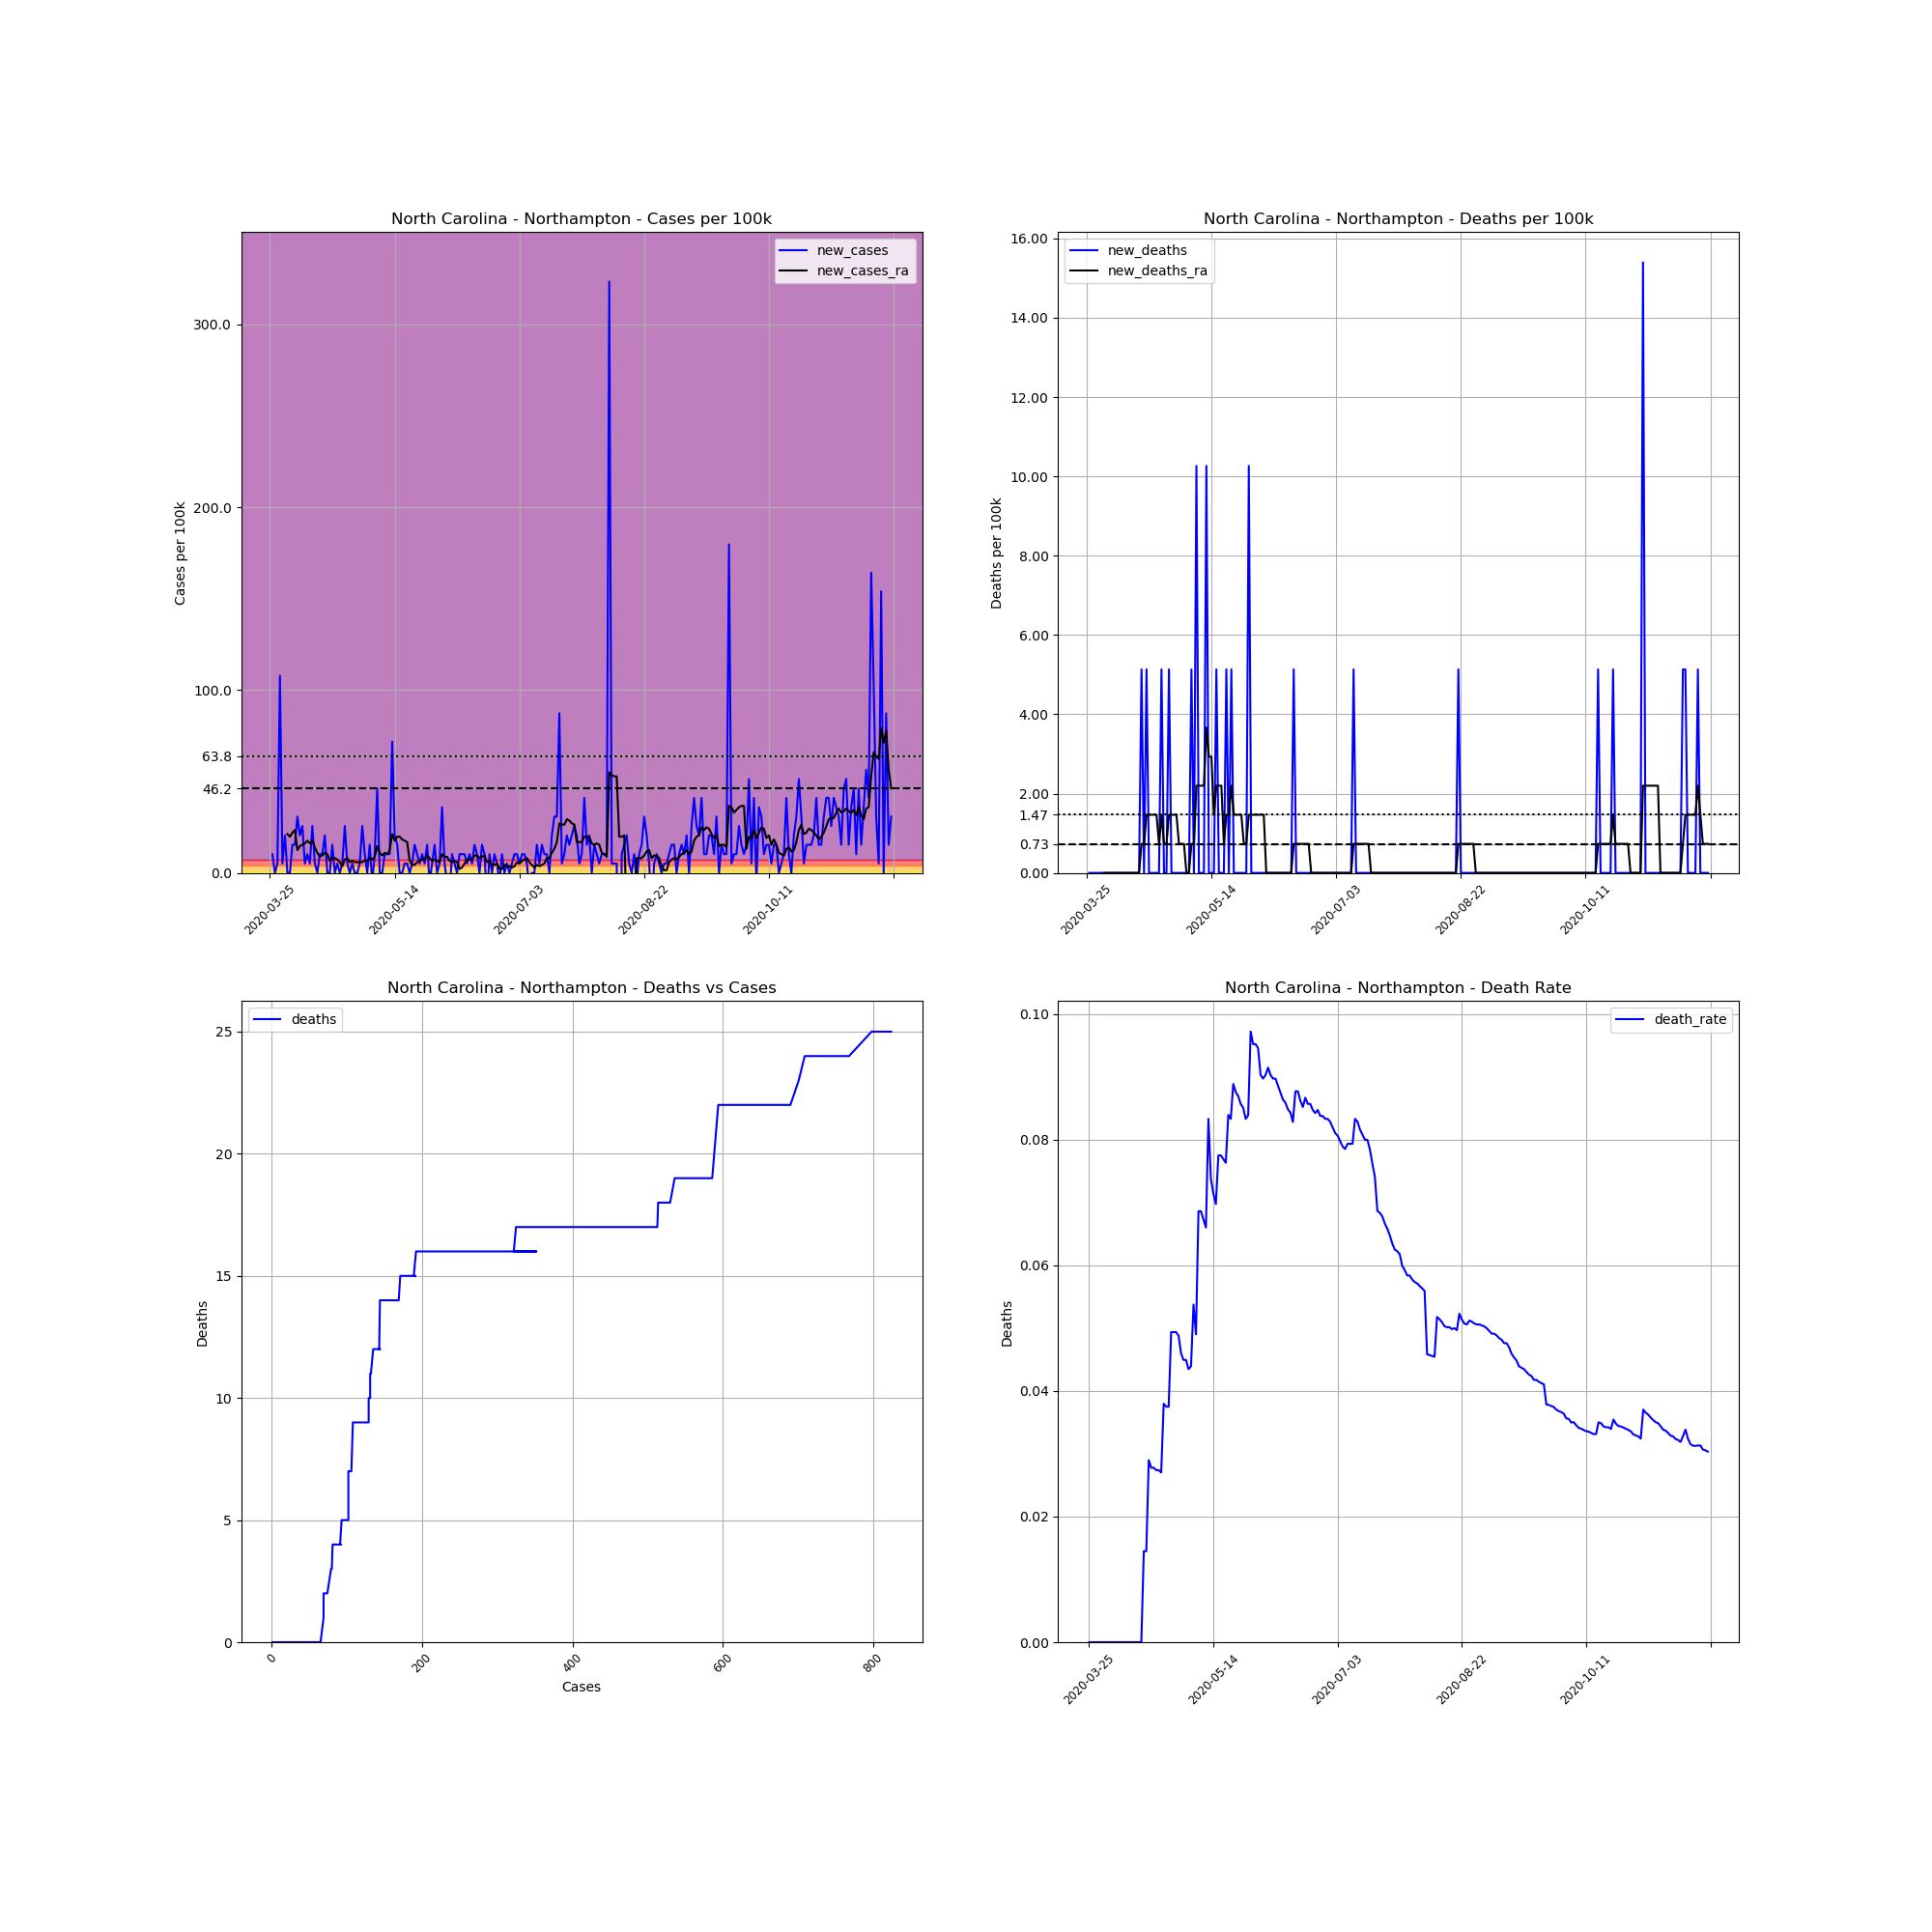

Values plotted in this chart, from the file beside it:
, date, county, state, fips, cases, deaths, COUNTY, STNAME, CTYNAME, POPESTIMATE2019, cases_per_100k, deaths_per_100k, death_rate, new_cases, new_deaths, new_cases_ra, new_deaths_ra
364643, 2020-03-25, Northampton, North Carolina, 37131, 1, 0.0, 131, North Carolina, Northampton, 19483, 5.133, 0.0, 0.0, , , , 
364644, 2020-03-26, Northampton, North Carolina, 37131, 3, 0.0, 131, North Carolina, Northampton, 19483, 15.4, 0.0, 0.0, 10.27, 0.0, , 
364645, 2020-03-27, Northampton, North Carolina, 37131, 3, 0.0, 131, North Carolina, Northampton, 19483, 15.4, 0.0, 0.0, 0.0, 0.0, , 
364646, 2020-03-28, Northampton, North Carolina, 37131, 4, 0.0, 131, North Carolina, Northampton, 19483, 20.53, 0.0, 0.0, 5.133, 0.0, , 
364647, 2020-03-29, Northampton, North Carolina, 37131, 25, 0.0, 131, North Carolina, Northampton, 19483, 128.3, 0.0, 0.0, 107.8, 0.0, , 
364648, 2020-03-30, Northampton, North Carolina, 37131, 26, 0.0, 131, North Carolina, Northampton, 19483, 133.4, 0.0, 0.0, 5.133, 0.0, , 
364649, 2020-03-31, Northampton, North Carolina, 37131, 30, 0.0, 131, North Carolina, Northampton, 19483, 154, 0.0, 0.0, 20.53, 0.0, , 
364650, 2020-04-01, Northampton, North Carolina, 37131, 30, 0.0, 131, North Carolina, Northampton, 19483, 154, 0.0, 0.0, 0.0, 0.0, 21.26, 0.0
364651, 2020-04-02, Northampton, North Carolina, 37131, 30, 0.0, 131, North Carolina, Northampton, 19483, 154, 0.0, 0.0, 0.0, 0.0, 19.8, 0.0
364652, 2020-04-03, Northampton, North Carolina, 37131, 33, 0.0, 131, North Carolina, Northampton, 19483, 169.4, 0.0, 0.0, 15.4, 0.0, 22, 0.0
364653, 2020-04-04, Northampton, North Carolina, 37131, 36, 0.0, 131, North Carolina, Northampton, 19483, 184.8, 0.0, 0.0, 15.4, 0.0, 23.46, 0.0
364654, 2020-04-05, Northampton, North Carolina, 37131, 42, 0.0, 131, North Carolina, Northampton, 19483, 215.6, 0.0, 0.0, 30.8, 0.0, 12.47, 0.0
364655, 2020-04-06, Northampton, North Carolina, 37131, 46, 0.0, 131, North Carolina, Northampton, 19483, 236.1, 0.0, 0.0, 20.53, 0.0, 14.66, 0.0
364656, 2020-04-07, Northampton, North Carolina, 37131, 51, 0.0, 131, North Carolina, Northampton, 19483, 261.8, 0.0, 0.0, 25.66, 0.0, 15.4, 0.0
364657, 2020-04-08, Northampton, North Carolina, 37131, 52, 0.0, 131, North Carolina, Northampton, 19483, 266.9, 0.0, 0.0, 5.133, 0.0, 16.13, 0.0
364658, 2020-04-09, Northampton, North Carolina, 37131, 54, 0.0, 131, North Carolina, Northampton, 19483, 277.2, 0.0, 0.0, 10.27, 0.0, 17.6, 0.0
364659, 2020-04-10, Northampton, North Carolina, 37131, 55, 0.0, 131, North Carolina, Northampton, 19483, 282.3, 0.0, 0.0, 5.133, 0.0, 16.13, 0.0
364660, 2020-04-11, Northampton, North Carolina, 37131, 60, 0.0, 131, North Carolina, Northampton, 19483, 308, 0.0, 0.0, 25.66, 0.0, 17.6, 0.0
364661, 2020-04-12, Northampton, North Carolina, 37131, 61, 0.0, 131, North Carolina, Northampton, 19483, 313.1, 0.0, 0.0, 5.133, 0.0, 13.93, 0.0
364662, 2020-04-13, Northampton, North Carolina, 37131, 61, 0.0, 131, North Carolina, Northampton, 19483, 313.1, 0.0, 0.0, 0.0, 0.0, 11, 0.0
364663, 2020-04-14, Northampton, North Carolina, 37131, 63, 0.0, 131, North Carolina, Northampton, 19483, 323.4, 0.0, 0.0, 10.27, 0.0, 8.799, 0.0
364664, 2020-04-15, Northampton, North Carolina, 37131, 65, 0.0, 131, North Carolina, Northampton, 19483, 333.6, 0.0, 0.0, 10.27, 0.0, 9.532, 0.0
364665, 2020-04-16, Northampton, North Carolina, 37131, 69, 1.0, 131, North Carolina, Northampton, 19483, 354.2, 5.133, 0.01449, 20.53, 5.133, 11, 0.7332
364666, 2020-04-17, Northampton, North Carolina, 37131, 69, 1.0, 131, North Carolina, Northampton, 19483, 354.2, 5.133, 0.01449, 0.0, 0.0, 10.27, 0.7332
364667, 2020-04-18, Northampton, North Carolina, 37131, 69, 2.0, 131, North Carolina, Northampton, 19483, 354.2, 10.27, 0.02899, 0.0, 5.133, 6.599, 1.466
364668, 2020-04-19, Northampton, North Carolina, 37131, 72, 2.0, 131, North Carolina, Northampton, 19483, 369.6, 10.27, 0.02778, 15.4, 0.0, 8.066, 1.466
364669, 2020-04-20, Northampton, North Carolina, 37131, 72, 2.0, 131, North Carolina, Northampton, 19483, 369.6, 10.27, 0.02778, 0.0, 0.0, 8.066, 1.466
364670, 2020-04-21, Northampton, North Carolina, 37131, 73, 2.0, 131, North Carolina, Northampton, 19483, 374.7, 10.27, 0.0274, 5.133, 0.0, 7.332, 1.466
364671, 2020-04-22, Northampton, North Carolina, 37131, 73, 2.0, 131, North Carolina, Northampton, 19483, 374.7, 10.27, 0.0274, 0.0, 0.0, 5.866, 1.466
364672, 2020-04-23, Northampton, North Carolina, 37131, 74, 2.0, 131, North Carolina, Northampton, 19483, 379.8, 10.27, 0.02703, 5.133, 0.0, 3.666, 0.7332
364673, 2020-04-24, Northampton, North Carolina, 37131, 79, 3.0, 131, North Carolina, Northampton, 19483, 405.5, 15.4, 0.03797, 25.66, 5.133, 7.332, 1.466
364674, 2020-04-25, Northampton, North Carolina, 37131, 80, 3.0, 131, North Carolina, Northampton, 19483, 410.6, 15.4, 0.0375, 5.133, 0.0, 8.066, 0.7332
364675, 2020-04-26, Northampton, North Carolina, 37131, 80, 3.0, 131, North Carolina, Northampton, 19483, 410.6, 15.4, 0.0375, 0.0, 0.0, 5.866, 0.7332
364676, 2020-04-27, Northampton, North Carolina, 37131, 81, 4.0, 131, North Carolina, Northampton, 19483, 415.7, 20.53, 0.04938, 5.133, 5.133, 6.599, 1.466
364677, 2020-04-28, Northampton, North Carolina, 37131, 81, 4.0, 131, North Carolina, Northampton, 19483, 415.7, 20.53, 0.04938, 0.0, 0.0, 5.866, 1.466
364678, 2020-04-29, Northampton, North Carolina, 37131, 81, 4.0, 131, North Carolina, Northampton, 19483, 415.7, 20.53, 0.04938, 0.0, 0.0, 5.866, 1.466
364679, 2020-04-30, Northampton, North Carolina, 37131, 82, 4.0, 131, North Carolina, Northampton, 19483, 420.9, 20.53, 0.04878, 5.133, 0.0, 5.866, 1.466
364680, 2020-05-01, Northampton, North Carolina, 37131, 87, 4.0, 131, North Carolina, Northampton, 19483, 446.5, 20.53, 0.04598, 25.66, 0.0, 5.866, 0.7332
364681, 2020-05-02, Northampton, North Carolina, 37131, 89, 4.0, 131, North Carolina, Northampton, 19483, 456.8, 20.53, 0.04494, 10.27, 0.0, 6.599, 0.7332
364682, 2020-05-03, Northampton, North Carolina, 37131, 89, 4.0, 131, North Carolina, Northampton, 19483, 456.8, 20.53, 0.04494, 0.0, 0.0, 6.599, 0.7332
364683, 2020-05-04, Northampton, North Carolina, 37131, 92, 4.0, 131, North Carolina, Northampton, 19483, 472.2, 20.53, 0.04348, 15.4, 0.0, 8.066, 0.0
364684, 2020-05-05, Northampton, North Carolina, 37131, 91, 4.0, 131, North Carolina, Northampton, 19483, 467.1, 20.53, 0.04396, -5.133, 0.0, 7.332, 0.0
364685, 2020-05-06, Northampton, North Carolina, 37131, 93, 5.0, 131, North Carolina, Northampton, 19483, 477.3, 25.66, 0.05376, 10.27, 5.133, 8.799, 0.7332
364686, 2020-05-07, Northampton, North Carolina, 37131, 102, 5.0, 131, North Carolina, Northampton, 19483, 523.5, 25.66, 0.04902, 46.19, 0.0, 14.66, 0.7332
364687, 2020-05-08, Northampton, North Carolina, 37131, 102, 7.0, 131, North Carolina, Northampton, 19483, 523.5, 35.93, 0.06863, 0.0, 10.27, 11, 2.2
364688, 2020-05-09, Northampton, North Carolina, 37131, 102, 7.0, 131, North Carolina, Northampton, 19483, 523.5, 35.93, 0.06863, 0.0, 0.0, 9.532, 2.2
364689, 2020-05-10, Northampton, North Carolina, 37131, 104, 7.0, 131, North Carolina, Northampton, 19483, 533.8, 35.93, 0.06731, 10.27, 0.0, 11, 2.2
364690, 2020-05-11, Northampton, North Carolina, 37131, 106, 7.0, 131, North Carolina, Northampton, 19483, 544.1, 35.93, 0.06604, 10.27, 0.0, 10.27, 2.2
364691, 2020-05-12, Northampton, North Carolina, 37131, 108, 9.0, 131, North Carolina, Northampton, 19483, 554.3, 46.19, 0.08333, 10.27, 10.27, 12.47, 3.666
364692, 2020-05-13, Northampton, North Carolina, 37131, 122, 9.0, 131, North Carolina, Northampton, 19483, 626.2, 46.19, 0.07377, 71.86, 0.0, 21.26, 2.933
364693, 2020-05-14, Northampton, North Carolina, 37131, 126, 9.0, 131, North Carolina, Northampton, 19483, 646.7, 46.19, 0.07143, 20.53, 0.0, 17.6, 2.933
364694, 2020-05-15, Northampton, North Carolina, 37131, 129, 9.0, 131, North Carolina, Northampton, 19483, 662.1, 46.19, 0.06977, 15.4, 0.0, 19.8, 1.466
364695, 2020-05-16, Northampton, North Carolina, 37131, 129, 10.0, 131, North Carolina, Northampton, 19483, 662.1, 51.33, 0.07752, 0.0, 5.133, 19.8, 2.2
364696, 2020-05-17, Northampton, North Carolina, 37131, 129, 10.0, 131, North Carolina, Northampton, 19483, 662.1, 51.33, 0.07752, 0.0, 0.0, 18.33, 2.2
364697, 2020-05-18, Northampton, North Carolina, 37131, 130, 10.0, 131, North Carolina, Northampton, 19483, 667.2, 51.33, 0.07692, 5.133, 0.0, 17.6, 2.2
364698, 2020-05-19, Northampton, North Carolina, 37131, 131, 10.0, 131, North Carolina, Northampton, 19483, 672.4, 51.33, 0.07634, 5.133, 0.0, 16.86, 0.7332
364699, 2020-05-20, Northampton, North Carolina, 37131, 131, 11.0, 131, North Carolina, Northampton, 19483, 672.4, 56.46, 0.08397, 0.0, 5.133, 6.599, 1.466
364700, 2020-05-21, Northampton, North Carolina, 37131, 132, 11.0, 131, North Carolina, Northampton, 19483, 677.5, 56.46, 0.08333, 5.133, 0.0, 4.399, 1.466
364701, 2020-05-22, Northampton, North Carolina, 37131, 135, 12.0, 131, North Carolina, Northampton, 19483, 692.9, 61.59, 0.08889, 15.4, 5.133, 4.399, 2.2
364702, 2020-05-23, Northampton, North Carolina, 37131, 137, 12.0, 131, North Carolina, Northampton, 19483, 703.2, 61.59, 0.08759, 10.27, 0.0, 5.866, 1.466
... 190 more rows
